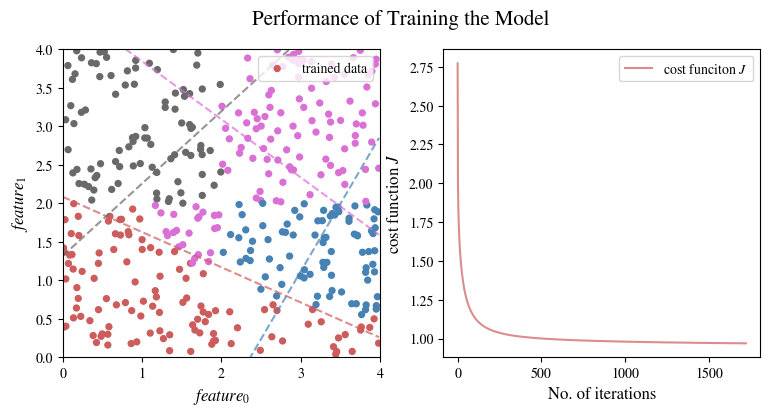
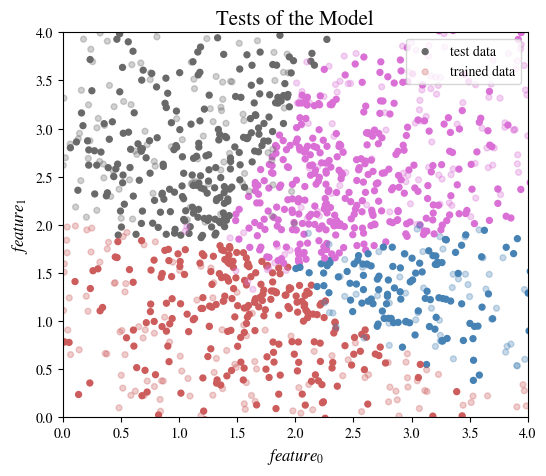

These charts were generated, in order, by the following Python code:
"""
	多分类问题
"""

import matplotlib.pyplot as plt
import numpy as np



def get_dataset():
	n = 2	# n features
	m = 400	# m samples 
	X = np.random.uniform(0.0, 4.0, (n, m))
	num_class = 4	# 分类数
	# 将下面区域划分为4个
	y = np.ones(m)
	y = np.array([list(map(lambda x_0, x_1: 1 if x_0*x_1 < 2 and x_1 < 2 
						 else (2 if 2 <= x_0 and x_1 < 2 
						   else (3 if x_0 < 2 and 2 <= x_1 
						   	 else 4)), X[0], X[1]))])
	return X, y, num_class


def logistic_regression(X, y, num_class, alpha=0.01):
	"""
	将原始训练数据 X 与标记集 y 进行预处理
		X:  增加一行值为1的数据
	 	Y： 将每个单类设为1 其余类设为0 例如：将 y==1 与 y!=1 分成两类，分别标记为1，0
		因此会产生num_class组训练数据，将原本的y数据(1 × m)扩展成为Y数据(num_class × m)
		其中每一行代表一组训练标记集， 如：
			当有4类时，可将y扩展为Y:
			y = [[1 1 1 2 2 2 3 3 3 4 4 ]]
			Y = [[1 1 1 0 0 0 0 0 0 0 0 0],
				 [0 0 0 1 1 1 0 0 0 0 0 0],
				 [0 0 0 0 0 0 1 1 1 0 0 0],
				 [0 0 0 0 0 0 0 0 0 1 1 1]]
	"""
	m = len(y[0])
	X = np.r_[np.ones((1, len(X[0]))), X]
	n = len(X)
	Y = np.ones((num_class, m))
	for i in range(len(Y)):
		Y[i] = list(map(lambda x: 1 if x==i+1 else 0, y[0]))
	print(X, Y)
	"""
		Hypothesis function:
			H = 1 / (1 + exp(-theta^T * X))		(num_class × m)
			where 	theta is the matrix of parameters  (n × num_class)
					X is the training sample (n × m)
		
		Cost funciton:
			J = - 1/m * ∑^m(y.*ln(h) + (1-y).*ln(1-h))  (num_class × 1)
		
		Gradient descent algorithm:
			theta_j := theta_j - alpha * 1/m ∑^m((H - y).*x)
			which is:
				theta = theta - alpha * 1/m(X * (H - Y)^T)
	"""
	theta = np.zeros((n, num_class))
	H = 1 / (1 + np.exp(np.dot(-np.transpose(theta), X)))
	J = - 1/m * np.sum((Y*np.log(H) + (1-Y)*np.log(1-H)))	# J is always a value
	#J = - 1/m * np.transpose([np.sum(Y*np.log(H) + (1-Y)*np.log(1-H), axis=1)])
	last_J = J
	step = 0
	Js = [J]
	#Js = [np.transpose(J)[0]]
	steps = [step]
	print("正在拟合")
	while True:
		print("step: %d  J: %.6f" %(step, J))
		#print("step:%d  J:" %(step), np.transpose(J)[0])
		last_J = J
		theta = theta - alpha * 1 / m * np.dot(X, np.transpose(H - Y))
		H = 1 / (1 + np.exp(np.dot(-np.transpose(theta), X)))
		J = - 1/m * np.sum((Y*np.log(H) + (1-Y)*np.log(1-H)))
		#J = - 1/m * np.transpose([np.sum(Y*np.log(H) + (1-Y)*np.log(1-H), axis=1)])
		step += 1
		Js.append(J)
		#Js.append(np.transpose(J)[0])
		steps.append(step)
		if last_J - J < 1e-5:
		#if (last_J - J < 1e-5).all():
			break
	print("拟合结束")
	print("J = %.6f" %J)
	#print("J:\n", np.transpose(J)[0])
	print("steps = %d" %step)
	print("theta:\n", theta)
	return theta, np.array(steps), np.array(Js)



def train_model(alpha = 1):
	# 获取数据并训练模型
	X, y, num_class = get_dataset()
	theta, steps, Js = logistic_regression(X, y, num_class, alpha)

	colors = list(map(lambda x: 'indianred' if x==1 else ('steelblue' if x==2 else ('dimgrey' if x==3 else 'orchid')), y[0]))
	plt.rcParams['mathtext.fontset'] = 'stix'
	plt.rcParams['font.family'] = 'STIXGeneral'
	plt.figure(figsize=(9, 4))
	
	# 画出training dataset 和拟合曲线b
	plt.subplot(121)
	plt.scatter(X[0], X[1], color=colors, s=18, label='trained data')
	# 计算boundary line
	colors = ['indianred', 'steelblue', 'dimgrey', 'orchid']
	x = np.arange(0, 4, 0.01)
	boundary_lines = np.ones((len(y[0]), num_class))
	for i in range(num_class):
		boundary_lines[:, i] = (-theta[:, i][0] - theta[:, i][1] * x) / theta[:, i][2]
		plt.plot(x, boundary_lines[:, i], '--', alpha = 0.7, color=colors[i])
	plt.xlabel(r"$feature_0$", fontsize=12)
	plt.ylabel(r"$feature_1$", fontsize=12)
	plt.xlim(0, 4)
	plt.ylim(0, 4)
	plt.legend(loc='upper right')

	# 画出cost function J的下降曲线
	plt.subplot(122)
	plt.plot(steps, Js, color='indianred', alpha=0.7, label=r"cost funciton $J$")
	#for i, J in enumerate(np.transpose(Js)):
	#	plt.plot(steps, J, color=colors[i], alpha=0.7, label=r"$feature_%d$" %(i+1))
	plt.xlabel('No. of iterations', fontsize=12)
	plt.ylabel(r'cost function $J$', fontsize=12)
	plt.legend()
	#plt.show()
	plt.suptitle("Performance of Training the Model", fontsize=15)
	return theta


def multi_classify(feature_0, featrue_1, theta):
	# 给定数据计算结果
	H = 1 / (1 + np.exp(np.dot(-np.transpose(theta), np.array([[1],[feature_0],[featrue_1]]))))
	label = np.where(H == max(H))[0][0]+1
	return label


def test_set(alpha=1):
	# 原训练数据集
	X, y, num_class = get_dataset()
	# 生成m组数据作为测试集 X_
	m = 1000
	X_ = np.random.normal(2.0, 1.0, (2, m))
	# 训练模型
	theta = train_model(alpha)
	# 获取结果数据
	labels = [multi_classify(X_[0][i], X_[1][i], theta) for i in range(m)]
	# 将结果可视化
	plt.figure(figsize=(6, 5))
	colors_ = list(map(lambda x: 'indianred' if x==1 else ('steelblue' if x==2 else ('dimgrey' if x==3 else 'orchid')), labels))
	colors = list(map(lambda x: 'indianred' if x==1 else ('steelblue' if x==2 else ('dimgrey' if x==3 else 'orchid')), y[0]))
	plt.scatter(X_[0], X_[1], color=colors_, s=18, label='test data')
	plt.scatter(X[0], X[1], color=colors, s=18, label='trained data', alpha=0.3)
	plt.xlabel(r"$feature_0$", fontsize=12)
	plt.ylabel(r"$feature_1$", fontsize=12)
	plt.xlim(0, 4)
	plt.ylim(0, 4)
	plt.legend(loc='upper right')
	plt.title("Tests of the Model", fontsize=15)

	plt.show()


if __name__=="__main__":
	#theta = train_model()
	#label = multi_classify(1.7, 2.5, theta)
	#print("the class of given features is %d" %label)
	test_set(0.8)


